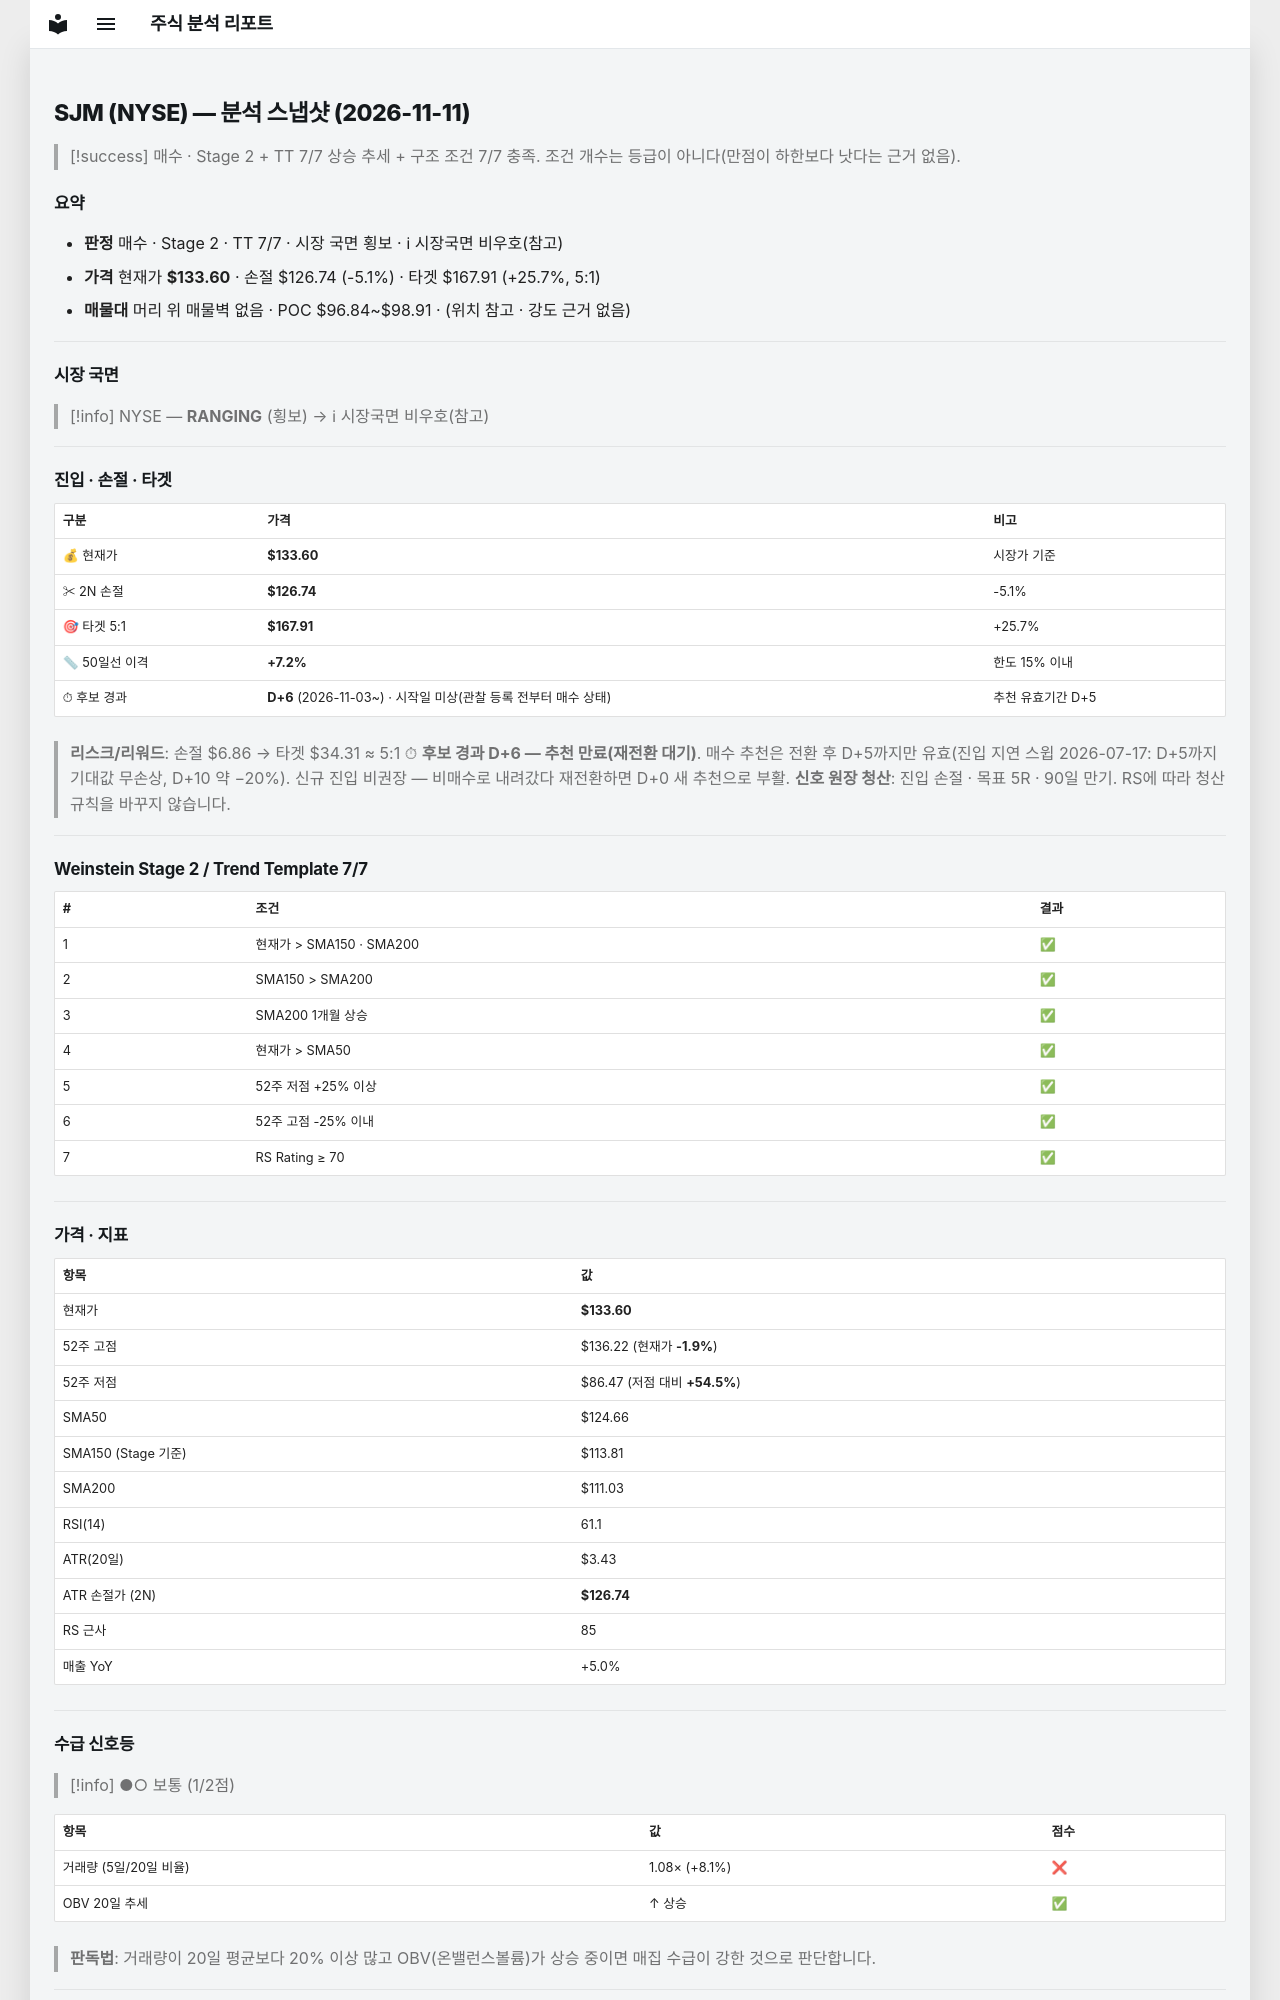

repository: soloandco/stock-reports · page: snapshots/SJM-2026-11-11/index.html · generator: mkdocs

---
type: analysis-snapshot
title: SJM 분석 스냅샷
ticker: SJM
market: NYSE
created: 2026-11-11
updated: 2026-11-11
bar-date: 2026-11-10
verdict: 매수후보
real-rr: 0.33
sma50-gap-pct: 7.2
candidate-days: 6
candidate-since: 2026-11-03
candidate-start-unknown: true
weekly-position: 저항대아래
weekly-overhead-price: 135.89
weekly-overhead-pct: 1.7
stage: 2
trend-template-score: 7
tt-max: 7
ma-set: sma-50-150-200
price: 133.60000610351562
stop-price: 126.73755443754068
market-regime: RANGING
supply-demand-score: 1/2
supply-demand-label: 보통
status: tracking
tags:
  - stock-agent
  - watchlist
  - SJM
  - analysis
related:
  - "[[analysis-template]]"
---

# SJM (NYSE) — 분석 스냅샷 (2026-11-11)

> [!success] 매수 · Stage 2 + TT 7/7
> 상승 추세 + 구조 조건 7/7 충족. 조건 개수는 등급이 아니다(만점이 하한보다 낫다는 근거 없음).

## 요약

- **판정** 매수 · Stage 2 · TT 7/7 · 시장 국면 횡보 · ℹ 시장국면 비우호(참고)
- **가격** 현재가 **$133.60** · 손절 $126.74 (-5.1%) · 타겟 $167.91 (+25.7%, 5:1)
- **매물대** 머리 위 매물벽 없음 · POC $96.84~$98.91 · (위치 참고 · 강도 근거 없음)

---

## 시장 국면

> [!info] NYSE — **RANGING** (횡보) → ℹ 시장국면 비우호(참고)

---

## 진입 · 손절 · 타겟

| 구분 | 가격 | 비고 |
|------|------|------|
| 💰 현재가 | **$133.60** | 시장가 기준 |
| ✂ 2N 손절 | **$126.74** | -5.1% |
| 🎯 타겟 5:1 | **$167.91** | +25.7% |
| 📏 50일선 이격 | **+7.2%** | 한도 15% 이내 |
| ⏱ 후보 경과 | **D+6** (2026-11-03~) · 시작일 미상(관찰 등록 전부터 매수 상태) | 추천 유효기간 D+5 |

> **리스크/리워드**: 손절 $6.86 → 타겟 $34.31 ≈ 5:1
> ⏱ **후보 경과 D+6 — 추천 만료(재전환 대기)**. 매수 추천은 전환 후 D+5까지만 유효(진입 지연 스윕 2026-07-17: D+5까지 기대값 무손상, D+10 약 −20%). 신규 진입 비권장 — 비매수로 내려갔다 재전환하면 D+0 새 추천으로 부활.
> **신호 원장 청산**: 진입 손절 · 목표 5R · 90일 만기. RS에 따라 청산 규칙을 바꾸지 않습니다.

---

## Weinstein Stage 2 / Trend Template 7/7

| # | 조건 | 결과 |
|---|------|------|
| 1 | 현재가 > SMA150 · SMA200 | ✅ |
| 2 | SMA150 > SMA200 | ✅ |
| 3 | SMA200 1개월 상승 | ✅ |
| 4 | 현재가 > SMA50 | ✅ |
| 5 | 52주 저점 +25% 이상 | ✅ |
| 6 | 52주 고점 -25% 이내 | ✅ |
| 7 | RS Rating ≥ 70 | ✅ |

---

## 가격 · 지표

| 항목 | 값 |
|------|---|
| 현재가 | **$133.60** |
| 52주 고점 | $136.22 (현재가 **-1.9%**) |
| 52주 저점 | $86.47 (저점 대비 **+54.5%**) |
| SMA50 | $124.66 |
| SMA150 (Stage 기준) | $113.81 |
| SMA200 | $111.03 |
| RSI(14) | 61.1 |
| ATR(20일) | $3.43 |
| ATR 손절가 (2N) | **$126.74** |
| RS 근사 | 85 |
| 매출 YoY | +5.0% |

---
## 수급 신호등

> [!info] ●○ 보통 (1/2점)

| 항목 | 값 | 점수 |
|------|------|------|
| 거래량 (5일/20일 비율) | 1.08× (+8.1%) | ❌ |
| OBV 20일 추세 | ↑ 상승 | ✅ |

> **판독법**: 거래량이 20일 평균보다 20% 이상 많고 OBV(온밸런스볼륨)가 상승 중이면 매집 수급이 강한 것으로 판단합니다.

---
